The GitHub repository h4rdxcry/stress-monitor-frontend contains a labelled image folder "waveform_image_dataset" with 5 categories: EEG normal, EEG stress, GSR normal, GSR stress, invalid non-biomarker. Examples follow, each with its label.

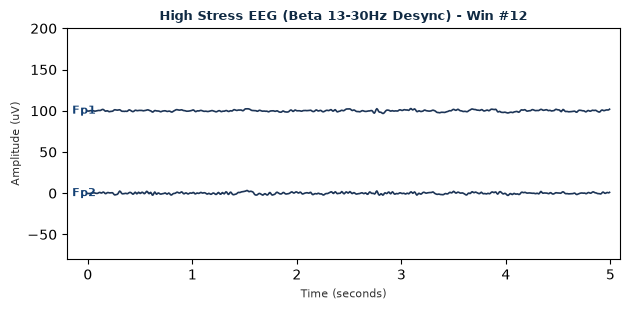
Label: EEG stress

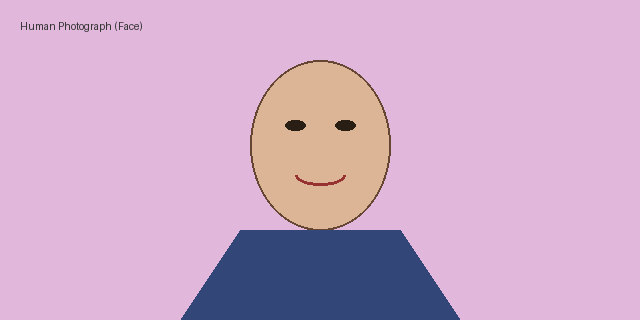
Label: invalid non-biomarker

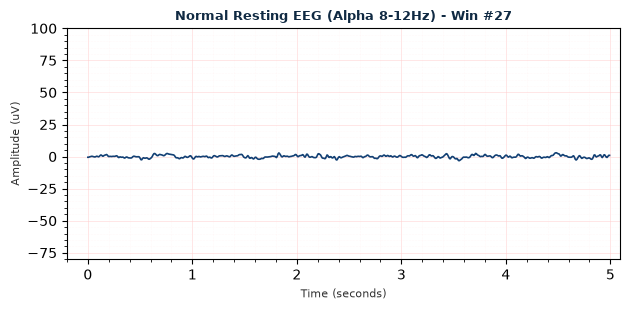
Label: EEG normal

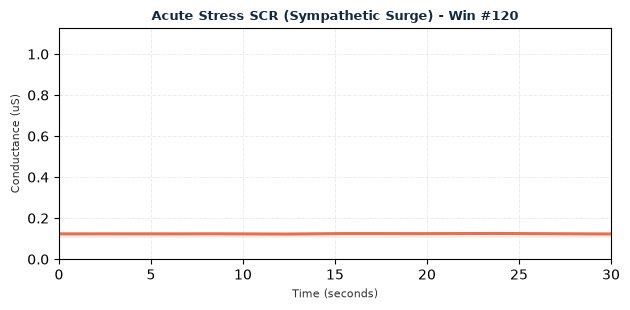
Label: GSR stress

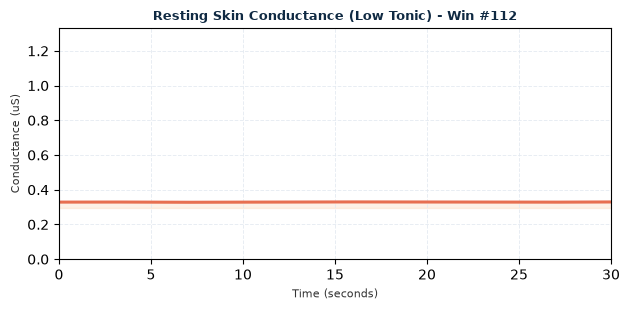
Label: GSR normal

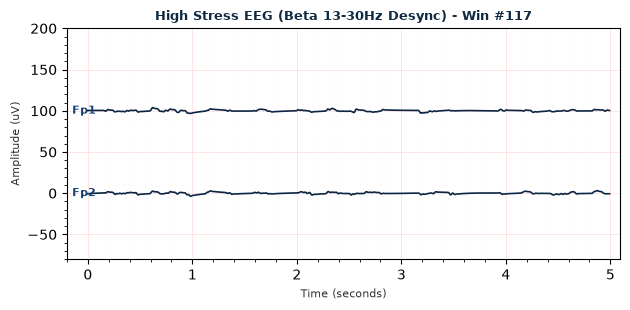
Label: EEG stress
